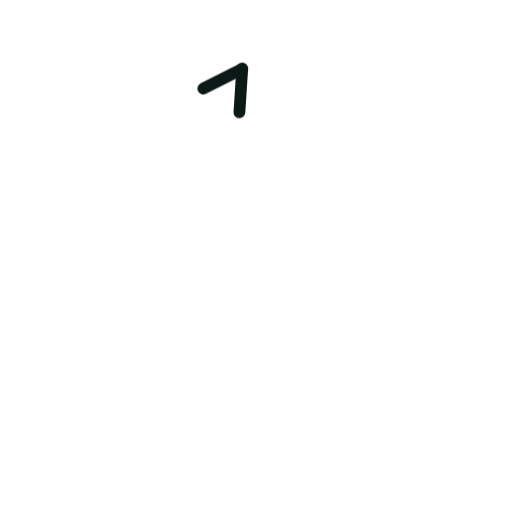
t = 0.00 s
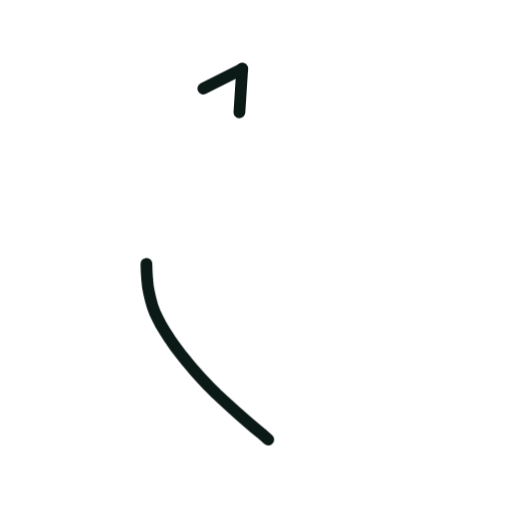
t = 0.36 s
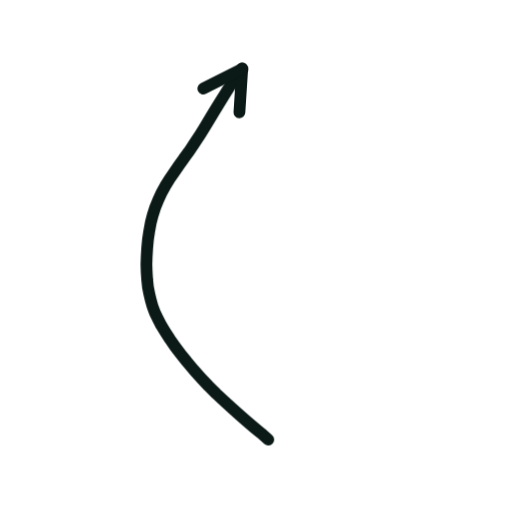
t = 0.73 s
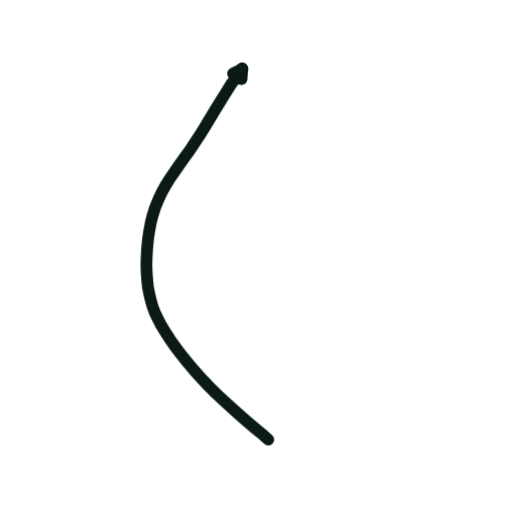
t = 1.40 s
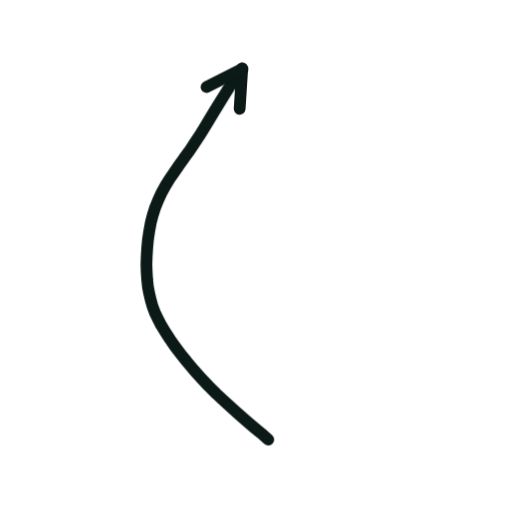
t = 1.74 s
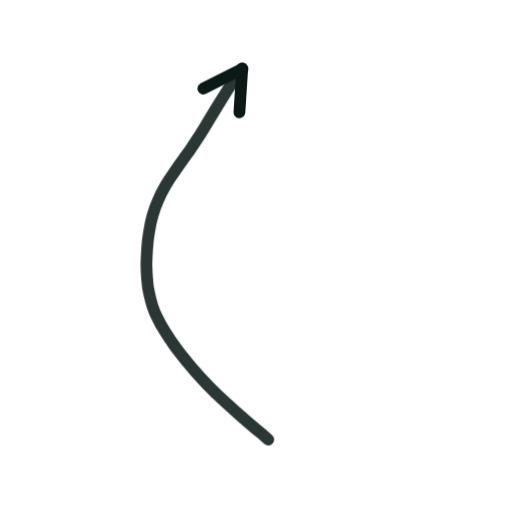
t = 2.16 s

The animated SVG that drew these frames (rendered in a browser with its animation timeline set to each time). Animation: 2 CSS @keyframes rules; one cycle of 2.60 s, repeats indefinitely.

<svg xmlns="http://www.w3.org/2000/svg" viewBox="0 0 200 200" width="200" height="200"><style>.s{stroke-dasharray:var(--L);animation:d 2.6s ease-in-out infinite;animation-delay:var(--d)}@keyframes d{0%{stroke-dashoffset:var(--L);opacity:1}28%,80%{stroke-dashoffset:0;opacity:1}92%{stroke-dashoffset:0;opacity:0}100%{stroke-dashoffset:var(--L);opacity:0}}.m{animation:mm .9s linear infinite}@keyframes mm{to{stroke-dashoffset:-23}}@media(prefers-reduced-motion:reduce){.s,.m{animation:none}}</style><path d="M104.8 171.7L102.1 169.3L99.3 167.0L96.5 164.6L93.6 162.1L90.6 159.4L87.6 156.7L84.5 153.8L81.5 150.8L78.6 147.7L75.8 144.6L73.1 141.4L70.7 138.4L68.4 135.4L66.4 132.5L64.6 129.7L63.0 127.1L61.7 124.6L60.5 122.1L59.6 119.7L58.9 117.2L58.3 114.7L57.8 112.1L57.5 109.3L57.3 106.4L57.2 103.3L57.3 100.2L57.5 96.9L57.8 93.6L58.3 90.3L58.9 87.0L59.7 83.9L60.7 80.8L61.9 77.9L63.2 75.1L64.7 72.4L66.3 69.8L68.1 67.2L69.9 64.6L71.8 61.9L73.8 59.2L75.7 56.3L77.7 53.3L79.7 50.1L81.7 46.8L83.7 43.5L85.8 40.1L87.9 36.7L90.0 33.3L92.3 30.1L94.6 26.9" fill="none" stroke="#0B1A17" stroke-width="4.6" stroke-linecap="round" stroke-linejoin="round" class="s" style="--L:173;--d:0.00s"/><path d="M94.6 26.9L93.5 43.9" fill="none" stroke="#0B1A17" stroke-width="4.6" stroke-linecap="round" stroke-linejoin="round" class="s" style="--L:17;--d:1.16s"/><path d="M94.6 26.9L79.4 34.6" fill="none" stroke="#0B1A17" stroke-width="4.6" stroke-linecap="round" stroke-linejoin="round" class="s" style="--L:17;--d:1.16s"/></svg>
